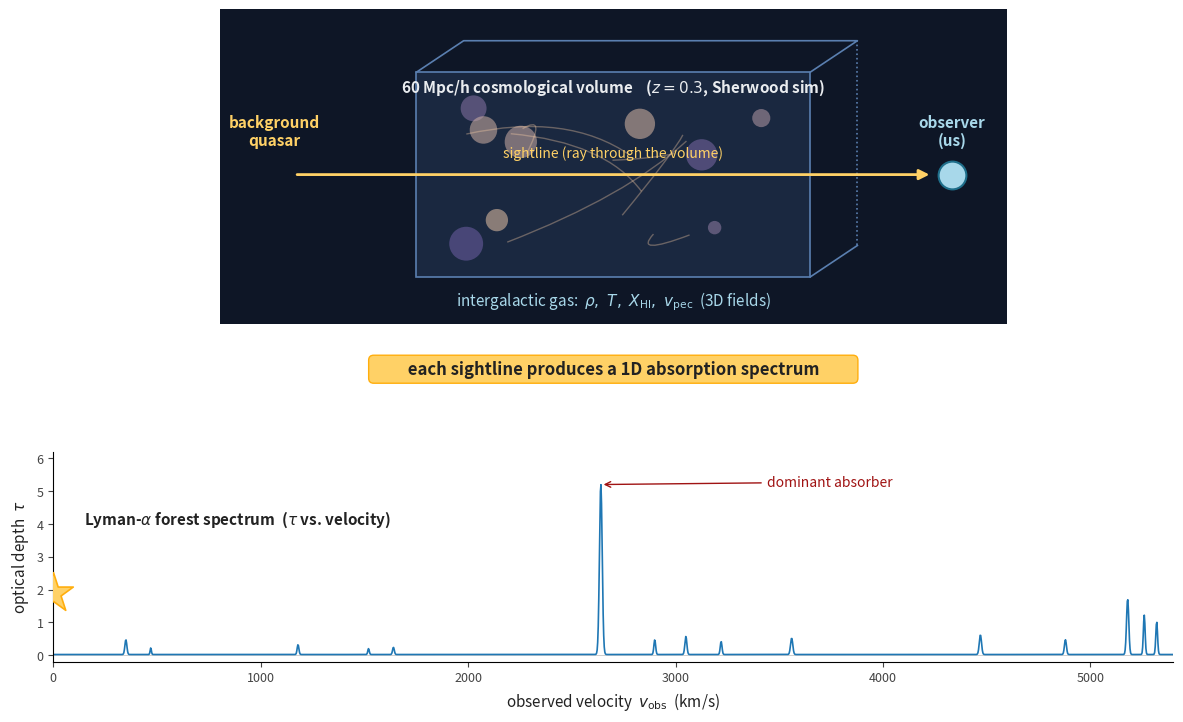

Reproduce this figure in Python.
"""Schematic figure for the astrophysical setup — for the defense talk.

Shows (top) a cosmological volume with filamentary intergalactic gas, a
background quasar, a sightline through the box to the observer; (bottom)
the resulting 1D absorption spectrum that the sightline produces — the
Lyman-alpha forest, with one saturated DLA and many forest features.

Output: experiments/nerf/talk/figures/cosmological_setup.png
"""

from __future__ import annotations

from pathlib import Path

import matplotlib.pyplot as plt
import numpy as np
from matplotlib.patches import Circle, FancyArrowPatch, Rectangle
from matplotlib.path import Path as MPath

rng = np.random.default_rng(20260504)

# -----------------------------------------------------------------------------
# Figure layout
# -----------------------------------------------------------------------------
fig = plt.figure(figsize=(14.0, 7.5), dpi=150)

# Top axes: cosmological volume schematic
ax_top = fig.add_axes([0.05, 0.55, 0.90, 0.42])
ax_top.set_xlim(0, 10)
ax_top.set_ylim(0, 4)
ax_top.set_aspect("equal")
ax_top.axis("off")

# Bottom axes: 1D Lyman-alpha forest spectrum
ax_bot = fig.add_axes([0.10, 0.10, 0.80, 0.28])
ax_bot.set_xlim(0, 5400)         # km/s, full Sherwood range
ax_bot.set_ylim(-0.2, 6.2)

# -----------------------------------------------------------------------------
# Top panel: cosmological volume + sightline
# -----------------------------------------------------------------------------

# Sky-blue background patch for "cosmic" feel
ax_top.add_patch(Rectangle((0, 0), 10, 4, facecolor="#0e1626", zorder=0))

# Volume box (oblique 2D for a hint of 3D)
box_x0, box_y0 = 2.5, 0.6
box_w, box_h = 5.0, 2.6
rear_dx, rear_dy = 0.6, 0.4
front_color = "#1a2840"
side_color = "#0f1c34"

# Front face
ax_top.add_patch(Rectangle((box_x0, box_y0), box_w, box_h,
                           facecolor=front_color, edgecolor="#5a7fb0",
                           linewidth=1.2, zorder=2))
# Top edge (perspective)
ax_top.plot([box_x0, box_x0 + rear_dx, box_x0 + rear_dx + box_w, box_x0 + box_w],
            [box_y0 + box_h, box_y0 + box_h + rear_dy,
             box_y0 + box_h + rear_dy, box_y0 + box_h],
            color="#5a7fb0", linewidth=1.2, zorder=3)
# Right edge (perspective)
ax_top.plot([box_x0 + box_w, box_x0 + box_w + rear_dx],
            [box_y0, box_y0 + rear_dy],
            color="#5a7fb0", linewidth=1.2, zorder=3)
ax_top.plot([box_x0 + box_w + rear_dx, box_x0 + box_w + rear_dx],
            [box_y0 + rear_dy, box_y0 + rear_dy + box_h],
            color="#5a7fb0", linewidth=1.2, linestyle=":", zorder=3)

# "Cosmic web" filaments inside the box: random Gaussian blobs + filament lines
N_filaments = 9
for _ in range(N_filaments):
    cx = box_x0 + 0.4 + rng.uniform(0, box_w - 0.8)
    cy = box_y0 + 0.3 + rng.uniform(0, box_h - 0.6)
    rad = rng.uniform(0.06, 0.22)
    intensity = rng.uniform(0.4, 0.95)
    ax_top.add_patch(Circle((cx, cy), rad,
                            facecolor=(intensity, intensity * 0.85, 0.65),
                            alpha=0.55, edgecolor="none", zorder=4))
# Connect a few blobs with filament-like curves (Bezier)
for _ in range(7):
    p0 = (box_x0 + rng.uniform(0.3, box_w - 0.3),
          box_y0 + rng.uniform(0.3, box_h - 0.3))
    p1 = (box_x0 + rng.uniform(0.3, box_w - 0.3),
          box_y0 + rng.uniform(0.3, box_h - 0.3))
    cp = ((p0[0] + p1[0]) / 2 + rng.uniform(-0.5, 0.5),
          (p0[1] + p1[1]) / 2 + rng.uniform(-0.5, 0.5))
    verts = [p0, cp, p1]
    codes = [MPath.MOVETO, MPath.CURVE3, MPath.CURVE3]
    path = MPath(verts, codes)
    from matplotlib.patches import PathPatch
    ax_top.add_patch(PathPatch(path, facecolor="none",
                               edgecolor="#ffd2a8", alpha=0.35,
                               linewidth=1.0, zorder=4))

# Background quasar (left, outside box)
qx, qy = 0.7, box_y0 + box_h / 2
star_outer = plt.scatter([qx], [qy], s=900, marker="*",
                         color="#ffd166", edgecolors="#ffae0d",
                         linewidths=1.2, zorder=6)
ax_top.text(qx, qy + 0.55, "background\nquasar",
            ha="center", va="center", fontsize=11,
            color="#ffd166", fontweight="bold", zorder=7)

# Observer (right, outside box)
ox, oy = 9.3, box_y0 + box_h / 2
ax_top.scatter([ox], [oy], s=400, marker="o",
               facecolor="#a8d8ea", edgecolor="#1f6f8b",
               linewidths=1.5, zorder=6)
ax_top.text(ox, oy + 0.55, "observer\n(us)",
            ha="center", va="center", fontsize=11,
            color="#a8d8ea", fontweight="bold", zorder=7)

# Sightline (yellow ray, with arrowhead at observer)
sight_y = qy
ax_top.add_patch(FancyArrowPatch(
    (qx + 0.25, qy), (ox - 0.25, oy),
    arrowstyle="-|>", mutation_scale=15,
    linewidth=2.0, color="#ffd166", zorder=5,
))
ax_top.text((qx + ox) / 2, sight_y + 0.18,
            "sightline (ray through the volume)",
            ha="center", va="bottom", fontsize=10,
            color="#ffd166", style="italic", zorder=7)

# Volume label  (placed inside the box near the top so it never clips)
ax_top.text(box_x0 + box_w / 2, box_y0 + box_h - 0.18,
            r"60 Mpc/h cosmological volume    ($z = 0.3$, Sherwood sim)",
            ha="center", va="center",
            fontsize=11, color="#e9ecef", fontweight="bold", zorder=7)
ax_top.text(box_x0 + box_w / 2, box_y0 - 0.30,
            r"intergalactic gas:  $\rho,\ T,\ X_{\rm HI},\ v_{\rm pec}$  (3D fields)",
            ha="center", va="center",
            fontsize=11, color="#a8d8ea", zorder=7)

# -----------------------------------------------------------------------------
# Bottom panel: τ(v) spectrum with realistic Sherwood-style structure
#
# The real Lyman-α forest at z = 0.3 is "thin": sparse, sharp, narrow
# absorbers on a near-zero baseline (the universe has expanded, gas is
# clumpy, most of the LOS is empty). A single dominant absorber dwarfs
# the rest. This panel matches that profile.
# -----------------------------------------------------------------------------
v = np.linspace(0, 5400, 2048)
tau = np.full_like(v, 0.02)  # near-zero baseline

# Narrow absorbers: (center_v in km/s, peak τ, FWHM in km/s)
absorbers = [
    (350,  0.45, 16),
    (470,  0.20, 10),
    (1180, 0.30, 14),
    (1520, 0.18, 12),
    (1640, 0.22, 14),
    (2640, 5.20, 22),   # dominant absorber
    (2900, 0.45, 14),
    (3050, 0.55, 16),
    (3220, 0.40, 14),
    (3560, 0.50, 18),
    (4470, 0.60, 18),
    (4880, 0.45, 16),
    (5180, 1.70, 18),   # late cluster, three close peaks
    (5260, 1.20, 14),
    (5320, 1.00, 14),
]
for v0, peak, fwhm in absorbers:
    sigma = fwhm / 2.355
    tau += peak * np.exp(-((v - v0) / sigma) ** 2)

ax_bot.plot(v, tau, color="#1f77b4", linewidth=1.2)
ax_bot.axhline(y=0, color="#bbb", linewidth=0.5, zorder=0)

# Annotate the dominant absorber
v_dom = 2640
ax_bot.annotate("dominant absorber",
                xy=(v_dom, 5.20),
                xytext=(v_dom + 800, 5.15),
                fontsize=10, color="#a01313",
                arrowprops=dict(arrowstyle="->", color="#a01313", lw=1.0),
                zorder=5)

# Caption — what the field is called
ax_bot.text(150, 4.0, r"Lyman-$\alpha$ forest spectrum  ($\tau$ vs. velocity)",
            fontsize=11, color="#222", fontweight="bold")

# Axes
ax_bot.set_xlabel(r"observed velocity  $v_{\rm obs}$  (km/s)",
                  fontsize=11, color="#222")
ax_bot.set_ylabel(r"optical depth  $\tau$", fontsize=11, color="#222")
ax_bot.tick_params(colors="#444", labelsize=9)
for spine in ("top", "right"):
    ax_bot.spines[spine].set_visible(False)

# Bridge text between the two panels
fig.text(0.5, 0.49,
         "         each sightline produces a 1D absorption spectrum         ",
         ha="center", va="center", fontsize=12, fontweight="bold",
         color="#222",
         bbox=dict(boxstyle="round,pad=0.3", facecolor="#ffd166",
                   edgecolor="#ffae0d"))

# (figure title omitted — the slide that hosts the figure provides its own title)

# -----------------------------------------------------------------------------
# Save
# -----------------------------------------------------------------------------
out_dir = Path("experiments/nerf/talk/figures")
out_dir.mkdir(parents=True, exist_ok=True)
out_path = out_dir / "cosmological_setup.png"
fig.savefig(out_path, dpi=200, bbox_inches="tight", facecolor="white")
print(f"saved {out_path}  ({out_path.stat().st_size // 1024} KB)")
